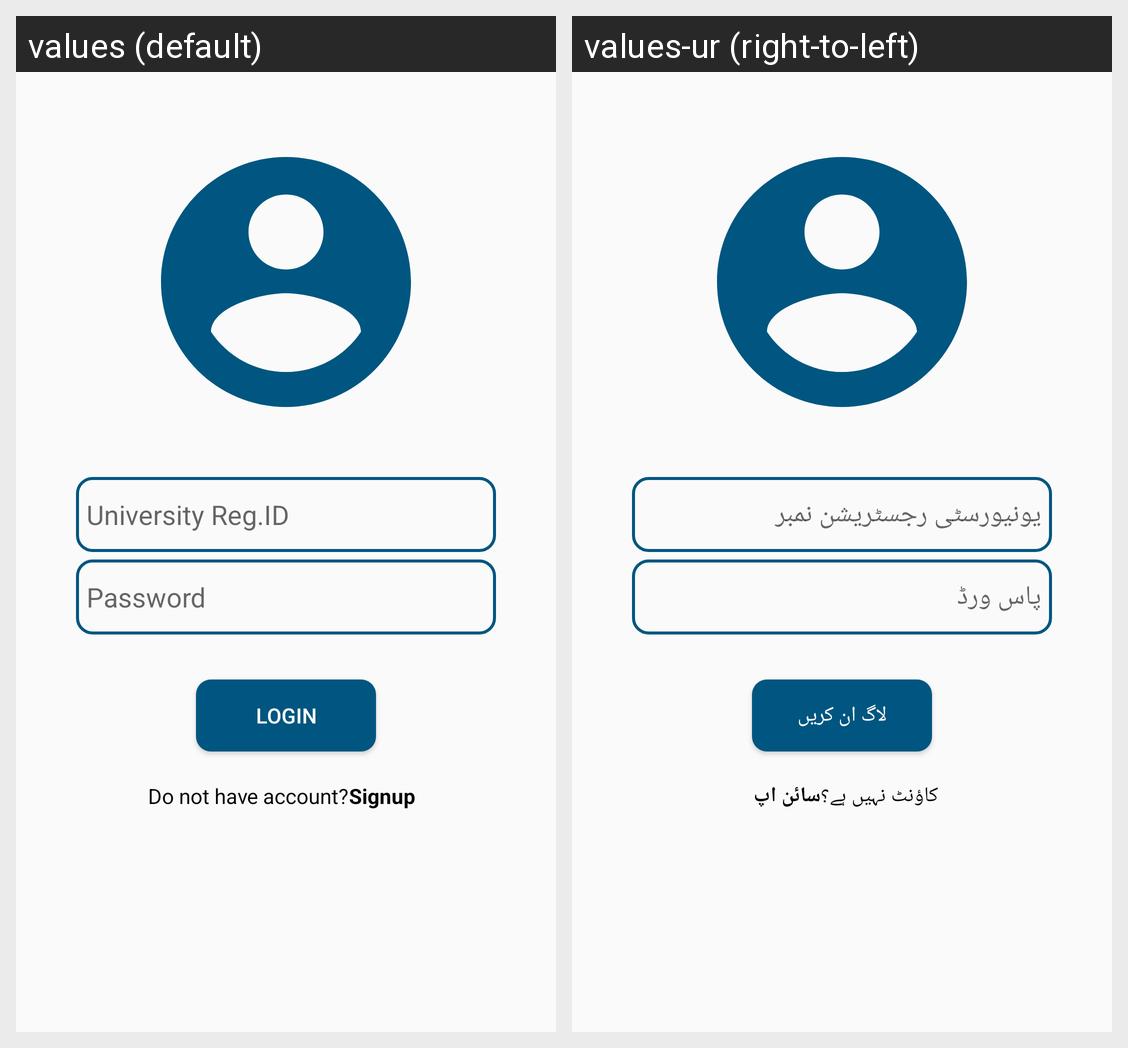

The Android screen above is rendered under two locales of the same app. Produce the string resources it draws, with the default and per-locale values.
Android screen res/layout/fragment_account.xml rendered under 2 locales, left to right: values (default), values-ur (right-to-left). Device: Nexus 5 (rendered at 1080×1920; each locale shown at half size, 540×960, under a caption strip naming it); theme AppTheme.
Strings drawn on this screen, with the default value and each locale's value (text and hints the layout hard-codes, and strings that could not be matched under every locale, appear in the picture but are not listed):

Regid
  values: University Reg.ID
  values-ur: یونیورسٹی رجسٹریشن نمبر

Password
  values: Password
  values-ur: پاس ورڈ

login
  values: login
  values-ur: لاگ ان کریں

do_not
  values: Do not have account?
  values-ur: کاؤنٹ نہیں ہے؟

Signup
  values: Signup
  values-ur: سائن اپ
